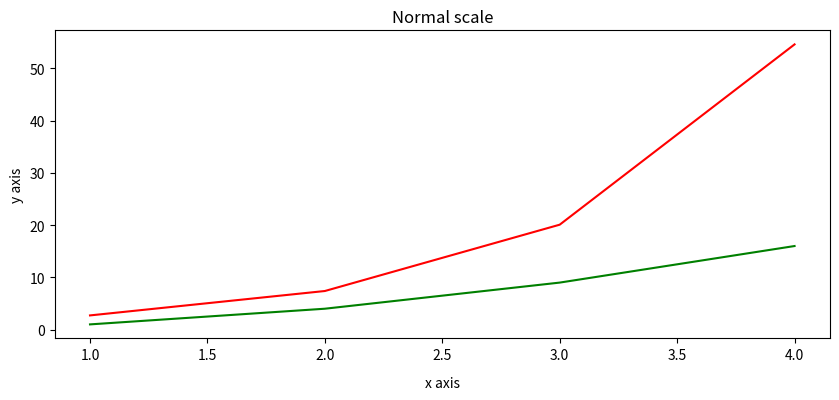

The script that saved this image:
import matplotlib.pyplot as plt
import numpy as np
fig, axes = plt.subplots(1,1, figsize=(10,4))
x = np.arange(1,5)
axes.plot(x, np.exp(x), 'r')
axes.plot(x, x**2, 'g')
axes.set_title("Normal scale")
#设置x轴
axes.set_xlabel("x axis")
axes.set_ylabel("y axis")
#调整图像x轴标签与轴的距离
axes.xaxis.labelpad =10
plt.show()
